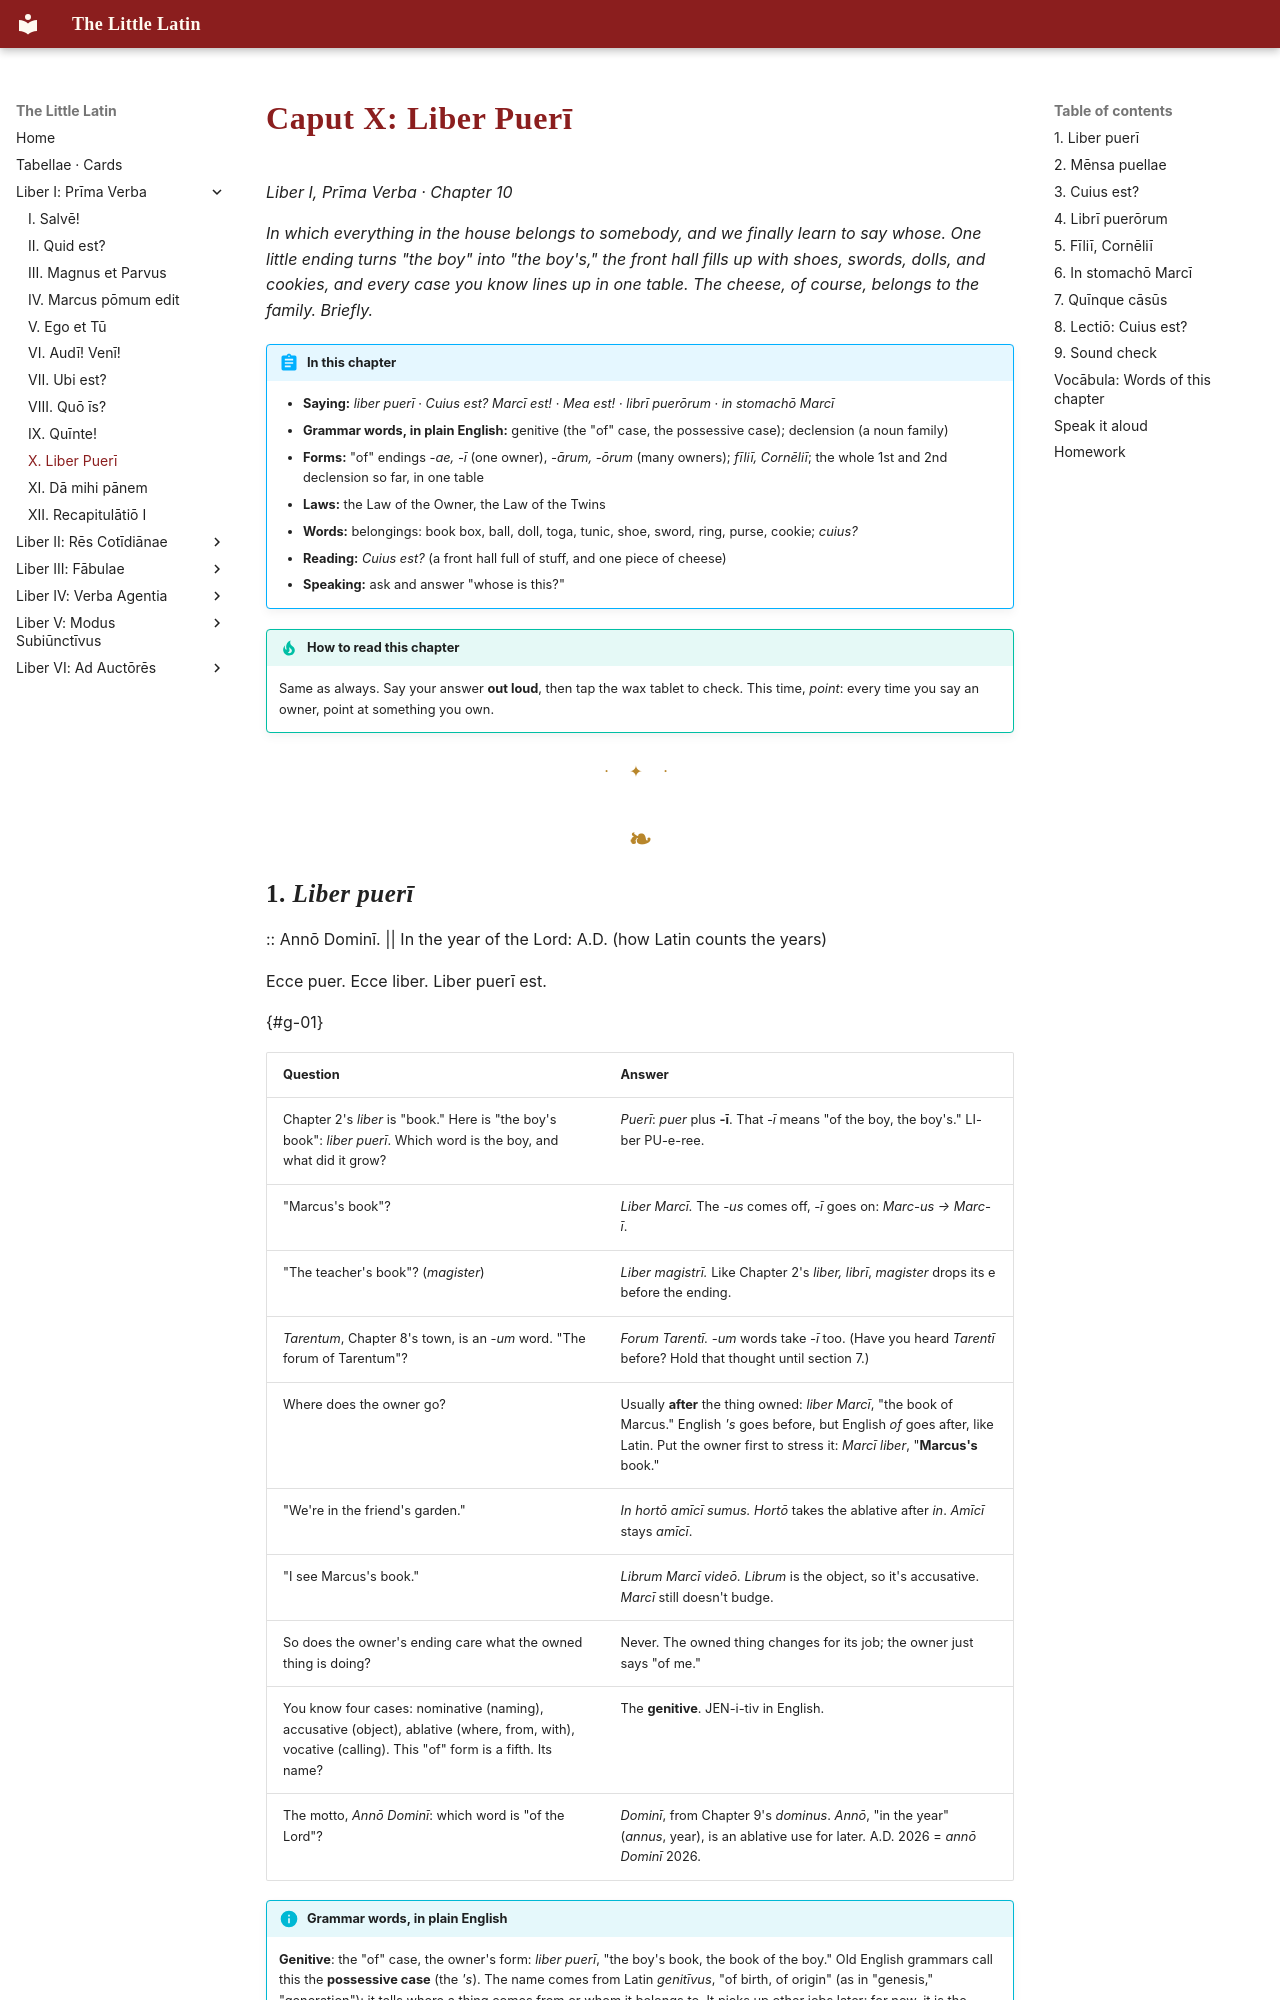

repository: watmin/the-little-latin · page: liber-i/10-liber-pueri/index.html · generator: mkdocs

# Caput X: Liber Puerī

*Liber I, Prīma Verba · Chapter 10*

*In which everything in the house belongs to somebody, and we finally learn to say whose. One little ending turns "the boy" into "the boy's," the front hall fills up with shoes, swords, dolls, and cookies, and every case you know lines up in one table. The cheese, of course, belongs to the family. Briefly.*

!!! abstract "In this chapter"
    - **Saying:** *liber puerī* · *Cuius est? Marcī est!* · *Mea est!* · *librī puerōrum* · *in stomachō Marcī*
    - **Grammar words, in plain English:** genitive (the "of" case, the possessive case); declension (a noun family)
    - **Forms:** "of" endings *-ae, -ī* (one owner), *-ārum, -ōrum* (many owners); *fīliī, Cornēliī*; the whole 1st and 2nd declension so far, in one table
    - **Laws:** the Law of the Owner, the Law of the Twins
    - **Words:** belongings: book box, ball, doll, toga, tunic, shoe, sword, ring, purse, cookie; *cuius?*
    - **Reading:** *Cuius est?* (a front hall full of stuff, and one piece of cheese)
    - **Speaking:** ask and answer "whose is this?"

!!! tip "How to read this chapter"
    Same as always. Say your answer **out loud**, then tap the wax tablet to check. This time, *point*: every time you say an owner, point at something you own.

---
